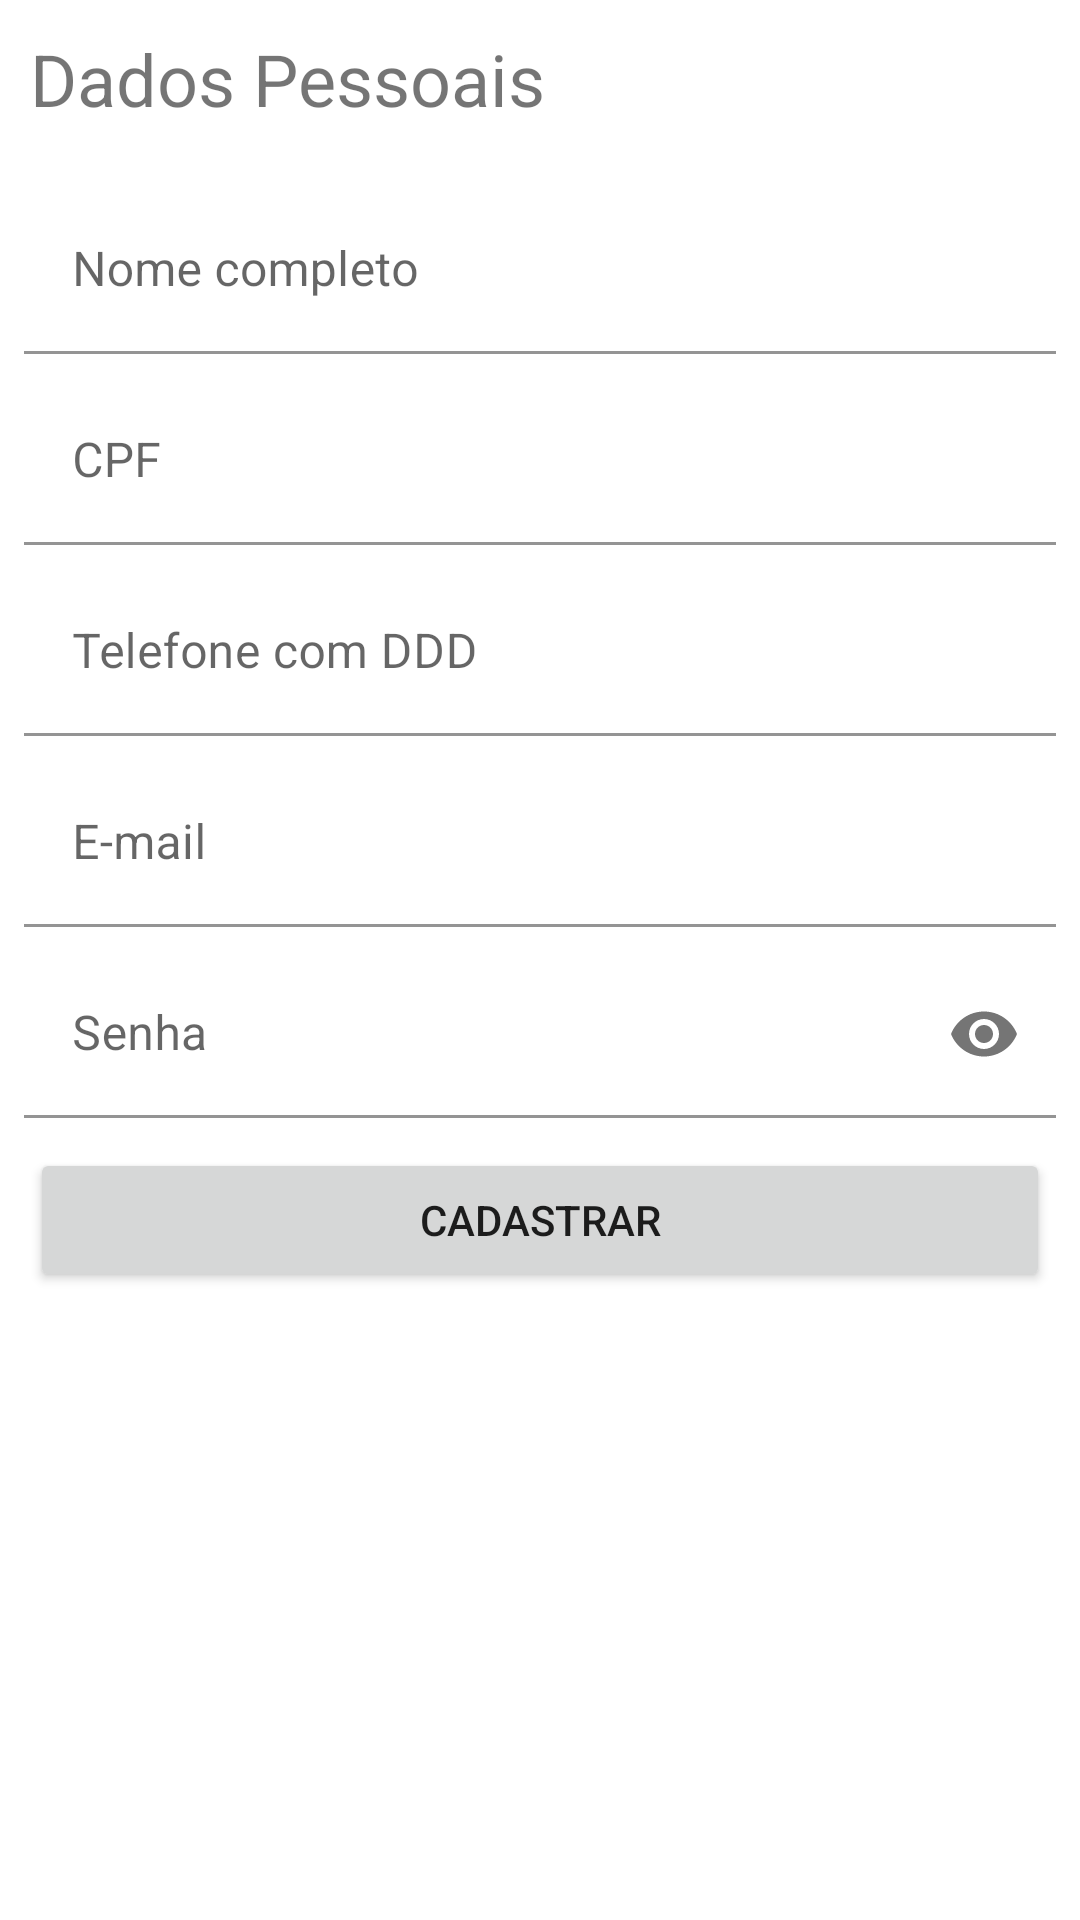

Android layout source for this screen:
<!-- AndroidManifest.xml: application theme Theme.AluraFood -->
<!-- res/layout/activity_formulario_cadastro.xml -->
<?xml version="1.0" encoding="utf-8"?>
<ScrollView xmlns:android="http://schemas.android.com/apk/res/android"
    xmlns:app="http://schemas.android.com/apk/res-auto"
    xmlns:tools="http://schemas.android.com/tools"
    android:layout_width="match_parent"
    android:layout_height="match_parent">

    <androidx.constraintlayout.widget.ConstraintLayout
        android:layout_width="match_parent"
        android:layout_height="match_parent"
        tools:context=".ui.activity.FormularioCadastroActivity">

        <TextView
            android:id="@+id/textView"
            android:layout_width="wrap_content"
            android:layout_height="wrap_content"
            android:layout_margin="10dp"
            android:drawableStart="@drawable/ic_formulario_cadastro_titulo"
            android:drawableLeft="@drawable/ic_formulario_cadastro_titulo"
            android:drawablePadding="10dp"
            android:text="Dados Pessoais"
            android:textSize="24sp"
            app:layout_constraintEnd_toEndOf="parent"
            app:layout_constraintHorizontal_bias="0.0"
            app:layout_constraintStart_toStartOf="parent"
            app:layout_constraintTop_toTopOf="parent" />

        <com.google.android.material.textfield.TextInputLayout
            android:id="@+id/formulario_cadastro_campo_nome_completo"
            android:layout_width="0dp"
            android:layout_height="wrap_content"
            android:layout_marginStart="8dp"
            android:layout_marginLeft="8dp"
            android:layout_marginTop="20dp"
            android:layout_marginEnd="8dp"
            android:layout_marginRight="8dp"
            app:layout_constraintEnd_toEndOf="parent"
            app:layout_constraintStart_toStartOf="parent"
            app:layout_constraintTop_toBottomOf="@+id/textView">

            <com.google.android.material.textfield.TextInputEditText
                android:layout_width="match_parent"
                android:layout_height="wrap_content"
                android:backgroundTint="@color/white"
                android:inputType="textCapWords"
                android:hint="Nome completo" />
        </com.google.android.material.textfield.TextInputLayout>

        <com.google.android.material.textfield.TextInputLayout
            android:id="@+id/formulario_cadastro_campo_cpf"
            android:layout_width="0dp"
            android:layout_height="wrap_content"
            android:layout_marginTop="8dp"
            app:layout_constraintEnd_toEndOf="@+id/formulario_cadastro_campo_nome_completo"
            app:layout_constraintStart_toStartOf="@+id/formulario_cadastro_campo_nome_completo"
            app:layout_constraintTop_toBottomOf="@+id/formulario_cadastro_campo_nome_completo">

            <com.google.android.material.textfield.TextInputEditText
                android:layout_width="match_parent"
                android:layout_height="wrap_content"
                android:backgroundTint="@color/white"
                android:inputType="number"
                android:hint="CPF" />
        </com.google.android.material.textfield.TextInputLayout>

        <com.google.android.material.textfield.TextInputLayout
            android:id="@+id/formulario_cadastro_campo_telefone_com_ddd"
            android:layout_width="0dp"
            android:layout_height="wrap_content"
            android:layout_marginTop="8dp"
            app:layout_constraintEnd_toEndOf="@+id/formulario_cadastro_campo_cpf"
            app:layout_constraintStart_toStartOf="@+id/formulario_cadastro_campo_cpf"
            app:layout_constraintTop_toBottomOf="@+id/formulario_cadastro_campo_cpf">

            <com.google.android.material.textfield.TextInputEditText
                android:layout_width="match_parent"
                android:layout_height="wrap_content"
                android:backgroundTint="@color/white"
                android:inputType="number"
                android:hint="Telefone com DDD" />
        </com.google.android.material.textfield.TextInputLayout>

        <com.google.android.material.textfield.TextInputLayout
            android:id="@+id/formulario_cadastro_campo_email"
            android:layout_width="0dp"
            android:layout_height="wrap_content"
            android:layout_marginTop="8dp"
            app:layout_constraintEnd_toEndOf="@+id/formulario_cadastro_campo_telefone_com_ddd"
            app:layout_constraintStart_toStartOf="@+id/formulario_cadastro_campo_telefone_com_ddd"
            app:layout_constraintTop_toBottomOf="@+id/formulario_cadastro_campo_telefone_com_ddd">

            <com.google.android.material.textfield.TextInputEditText
                android:layout_width="match_parent"
                android:layout_height="wrap_content"
                android:backgroundTint="@color/white"
                android:inputType="textEmailAddress"
                android:hint="E-mail" />
        </com.google.android.material.textfield.TextInputLayout>

        <com.google.android.material.textfield.TextInputLayout
            android:id="@+id/formulario_cadastro_campo_senha"
            android:layout_width="0dp"
            android:layout_height="wrap_content"
            android:layout_marginTop="8dp"
            app:passwordToggleEnabled="true"
            app:layout_constraintEnd_toEndOf="@+id/formulario_cadastro_campo_email"
            app:layout_constraintStart_toStartOf="@+id/formulario_cadastro_campo_email"
            app:layout_constraintTop_toBottomOf="@+id/formulario_cadastro_campo_email">

            <com.google.android.material.textfield.TextInputEditText
                android:layout_width="match_parent"
                android:layout_height="wrap_content"
                android:backgroundTint="@color/white"
                android:inputType="textPassword"
                android:hint="Senha" />
        </com.google.android.material.textfield.TextInputLayout>

        <Button
            android:id="@+id/formulario_cadastro_botao_cadastrar"
            android:layout_width="0dp"
            android:layout_height="wrap_content"
            android:layout_margin="10dp"
            android:text="Cadastrar"
            app:layout_constraintEnd_toEndOf="parent"
            app:layout_constraintStart_toStartOf="parent"
            app:layout_constraintTop_toBottomOf="@id/formulario_cadastro_campo_senha" />

    </androidx.constraintlayout.widget.ConstraintLayout>
</ScrollView>
<!-- resources referenced by this layout -->
<resources>
  <style name="Theme.AluraFood" parent="Theme.MaterialComponents.DayNight.DarkActionBar">
          
          <item name="colorPrimary">#ef3c4e</item>
          <item name="colorPrimaryVariant">#b50026</item>
          <item name="colorOnPrimary">#4291ba</item>
          
          <item name="colorSecondary">@color/teal_200</item>
          <item name="colorSecondaryVariant">@color/teal_700</item>
          <item name="colorOnSecondary">@color/black</item>
          
          <item name="android:statusBarColor" tools:targetApi="l">?attr/colorPrimaryVariant</item>
          
      </style>
  <!-- not gathered from this repository: default colours our renderer supplied (Android Studio template values) -->
  <color name="teal_200">#FF03DAC5</color>
  <color name="teal_700">#FF018786</color>
  <color name="black">#FF000000</color>
  <color name="white">#FFFFFFFF</color>
</resources>
